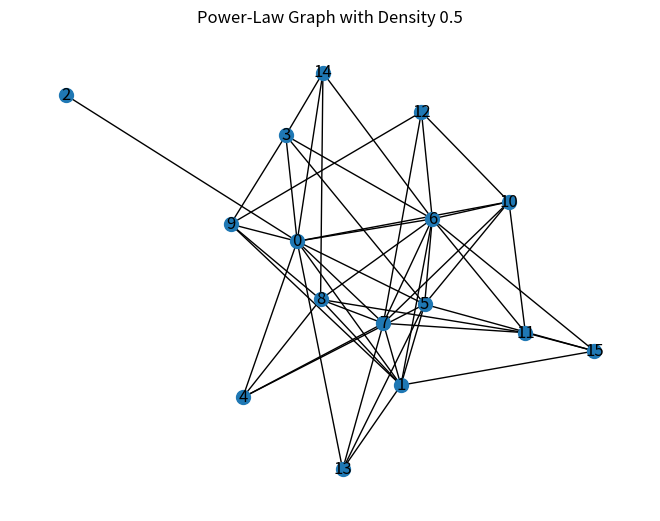

This figure's Python source:


# from qiskit import QuantumCircuit, QuantumRegister, ClassicalRegister, transpile


# from qiskit.providers.fake_provider import FakeOslo

# circuit = QuantumCircuit(3)
# circuit.h(0)
# for i in range(100000):
#     circuit.cx(0, 1)
# circuit.measure_all()


# t1 = transpile(circuit,  basis_gates=["cz", "h"], backend=FakeOslo(), optimization_level=3)

# from qvm._circuit_hash import circuit_hash
# from time import perf_counter

# t0 = perf_counter()
# print(circuit_hash(circuit))
# print(perf_counter() - t0)

import networkx as nx
import matplotlib.pyplot as plt

# Generate a power-law graph with density 0.5
num_nodes = 16  # Number of nodes in the graph
avg_degree = int(num_nodes * 0.1)  # Average degree for each node

# Create the power-law graph
graph = nx.barabasi_albert_graph(num_nodes, 4)

# Plot the graph
pos = nx.spring_layout(graph)  # Position nodes using a spring layout
nx.draw(graph, pos, with_labels=True, node_size=100)
plt.title("Power-Law Graph with Density 0.5")
plt.show()
